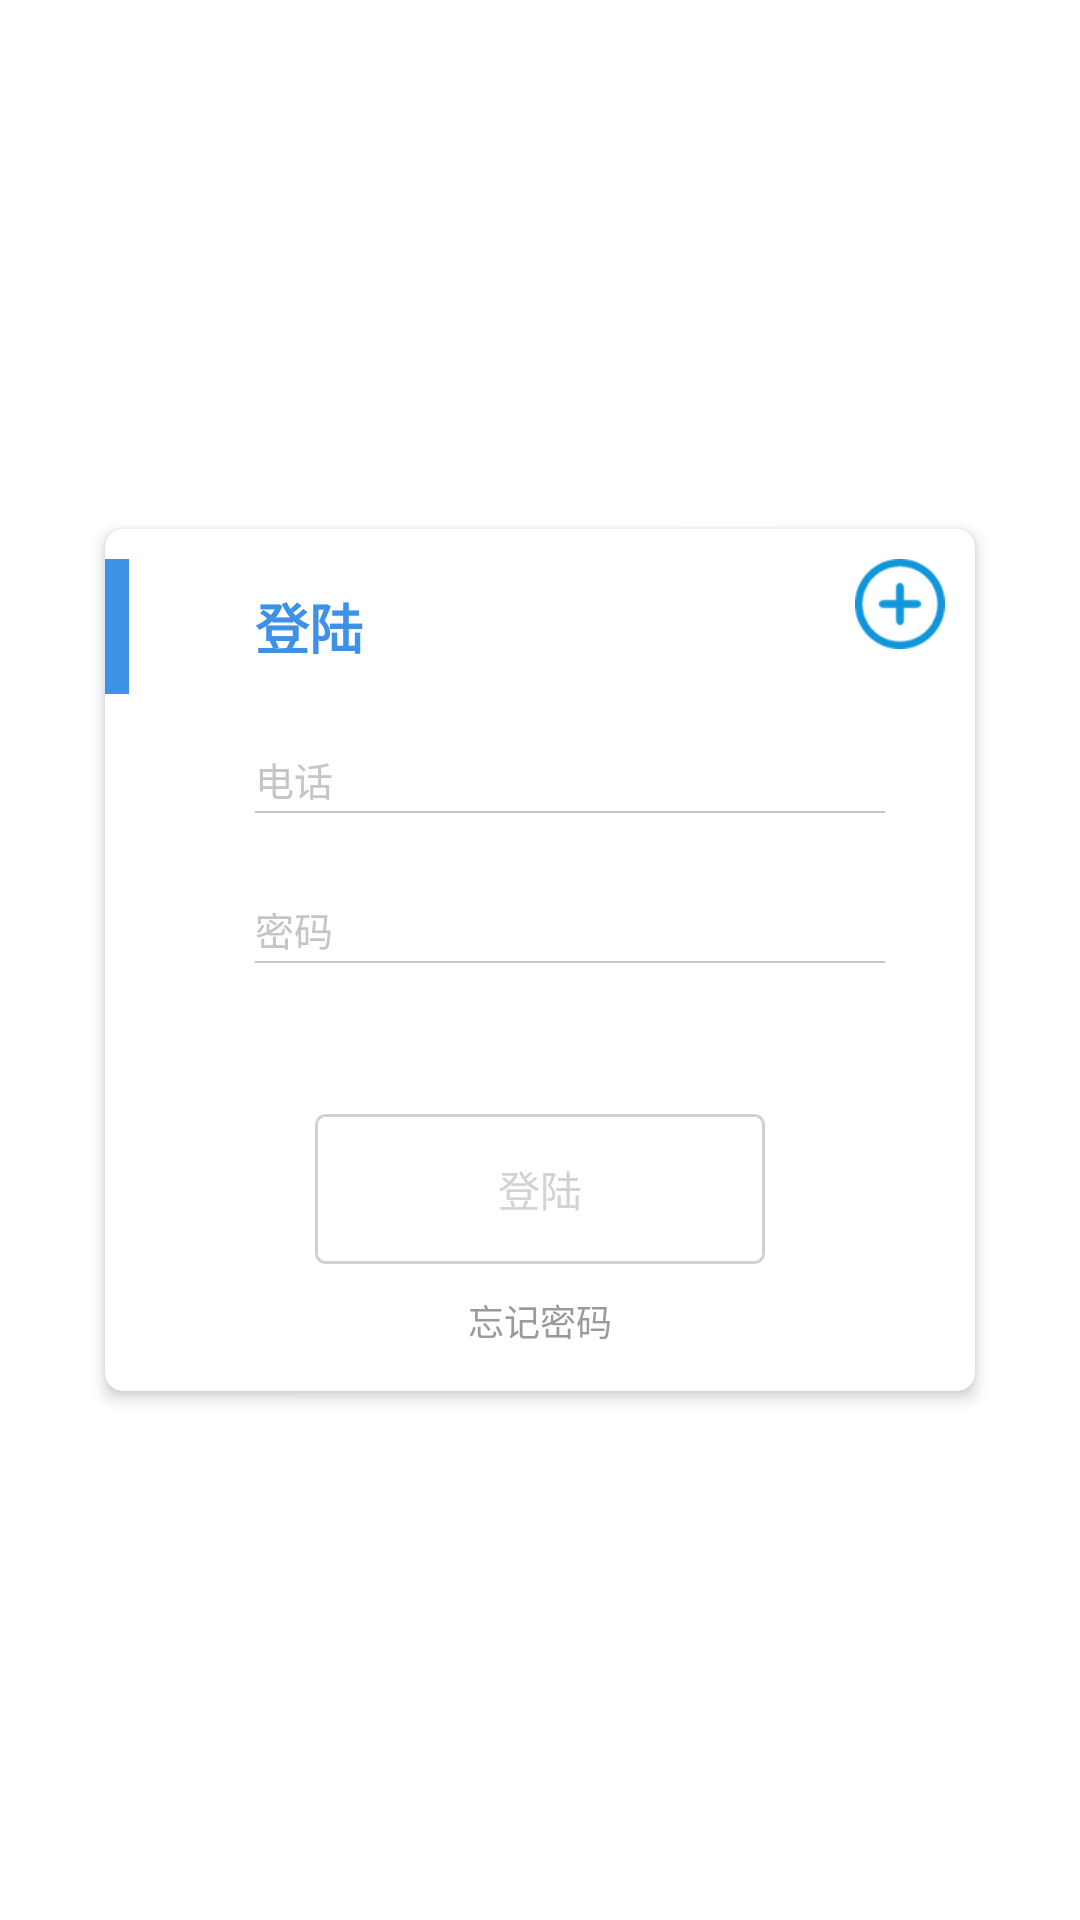

This screen was rendered from an Android layout file. Write that file and the resources it references.
<!-- AndroidManifest.xml: application theme AppTheme -->
<!-- res/layout/activity_youcan_login.xml -->
<?xml version="1.0" encoding="utf-8"?>
<RelativeLayout xmlns:android="http://schemas.android.com/apk/res/android"
    xmlns:app="http://schemas.android.com/apk/res-auto"
    xmlns:tools="http://schemas.android.com/tools"
    android:layout_width="match_parent"
    android:layout_height="match_parent"
    android:background="@color/login_background"
    tools:context=".activity.LoginActivity">

    <android.support.v7.widget.CardView
        android:id="@+id/cv"
        android:layout_width="@dimen/dimen_300"
        android:layout_height="@dimen/dimen_300"
        android:layout_centerInParent="true"
        app:cardBackgroundColor="@color/login_background"
        app:cardCornerRadius="@dimen/dimen_6"
        app:cardElevation="@dimen/dimen_3"
        app:cardUseCompatPadding="true">

        <LinearLayout
            android:layout_width="match_parent"
            android:layout_height="match_parent"
            android:orientation="vertical">


            <RelativeLayout
                android:layout_width="match_parent"
                android:layout_height="@dimen/dimen_45"
                android:layout_marginTop="@dimen/dimen_10">

                <View
                    android:layout_width="@dimen/dimen_8"
                    android:layout_height="match_parent"
                    android:layout_alignParentStart="true"
                    android:background="@color/colorPrimary" />

                <TextView
                    android:layout_width="wrap_content"
                    android:layout_height="wrap_content"
                    android:layout_centerVertical="true"
                    android:layout_marginStart="@dimen/dimen_50"
                    android:text="@string/login"
                    android:textColor="@color/colorAccent"
                    android:textSize="@dimen/font_size_18"
                    android:textStyle="bold" />

                <ImageView
                    android:id="@+id/iv_login_to_register"
                    android:layout_width="@dimen/dimen_30"
                    android:layout_height="@dimen/dimen_30"
                    android:layout_alignParentRight="true"
                    android:layout_marginRight="@dimen/dimen_10"
                    android:src="@drawable/ic_add_account" />

            </RelativeLayout>

            <LinearLayout
                android:layout_width="match_parent"
                android:layout_height="@dimen/dimen_50"
                android:layout_marginTop="@dimen/dimen_10"
                android:orientation="horizontal"
                android:paddingEnd="@dimen/dimen_30"
                android:paddingStart="@dimen/dimen_50">

                <android.support.design.widget.TextInputLayout
                    android:layout_width="match_parent"
                    android:layout_height="wrap_content"
                    android:textColorHint="#c5c5c5">

                    <EditText
                        android:id="@+id/et_user_name"
                        android:layout_width="match_parent"
                        android:layout_height="wrap_content"
                        android:background="@drawable/selector_bg_edit"
                        android:hint="@string/user_phone"
                        android:inputType="textPersonName"
                        android:paddingBottom="2dp"
                        android:textColor="@color/colorAccent"
                        android:textCursorDrawable="@drawable/bg_input_cursor"
                        android:textSize="13sp" />
                </android.support.design.widget.TextInputLayout>

            </LinearLayout>

            <LinearLayout
                android:layout_width="match_parent"
                android:layout_height="50dp"
                android:orientation="horizontal"
                android:paddingEnd="30dp"
                android:paddingStart="50dp">

                <android.support.design.widget.TextInputLayout
                    android:layout_width="match_parent"
                    android:layout_height="wrap_content"
                    android:textColorHint="#c5c5c5">

                    <EditText
                        android:id="@+id/et_password"
                        android:layout_width="match_parent"
                        android:layout_height="wrap_content"
                        android:background="@drawable/selector_bg_edit"
                        android:hint="@string/password"
                        android:inputType="textPassword"
                        android:paddingBottom="2dp"
                        android:textColor="@color/colorAccent"
                        android:textCursorDrawable="@drawable/bg_input_cursor"
                        android:textSize="13dp" />
                </android.support.design.widget.TextInputLayout>
            </LinearLayout>

            <RelativeLayout
                android:layout_width="match_parent"
                android:layout_height="60dp"
                android:layout_marginTop="25dp"
                android:gravity="center">

                <Button
                    android:id="@+id/bt_go"
                    android:layout_width="150dp"
                    android:layout_height="50dp"
                    android:background="@drawable/bt_shape"
                    android:stateListAnimator="@drawable/state_list_animator_z"
                    android:text="@string/go"
                    android:textColor="#d3d3d3" />
            </RelativeLayout>

            <TextView
                android:layout_width="wrap_content"
                android:layout_height="wrap_content"
                android:layout_gravity="center_horizontal"
                android:layout_marginTop="5dp"
                android:text="@string/forget_your_password"
                android:textColor="#9a9a9a"
                android:textSize="12sp" />
        </LinearLayout>
    </android.support.v7.widget.CardView>

</RelativeLayout>
<!-- resources referenced by this layout -->
<resources>
  <color name="colorAccent">#3D92E7</color>
  <color name="colorPrimary">#3D92E7</color>
  <color name="login_background">#fff</color>
  <dimen name="dimen_10">10dp</dimen>
  <dimen name="dimen_3">3dp</dimen>
  <dimen name="dimen_30">30dp</dimen>
  <dimen name="dimen_300">300dp</dimen>
  <dimen name="dimen_45">45dp</dimen>
  <dimen name="dimen_50">50dp</dimen>
  <dimen name="dimen_6">6dp</dimen>
  <dimen name="dimen_8">8dp</dimen>
  <dimen name="font_size_18">18sp</dimen>
  <!-- drawable bg_input_cursor (drawable) -->
  <?xml version="1.0" encoding="utf-8"?>
  <selector xmlns:android="http://schemas.android.com/apk/res/android"
      android:shape="rectangle">
      <size android:width="1dp"/>
      <solid android:color="#ffff00"/>
  
  </selector>
  <!-- drawable bt_shape (drawable) -->
  <?xml version="1.0" encoding="utf-8"?>
  <shape xmlns:android="http://schemas.android.com/apk/res/android">
  
      <corners android:radius="3dp"/>
  
      <stroke android:width="1dp"
          android:color="#d1d1d1"/>
  </shape>
  <!-- drawable ic_add_account: png bitmap (drawable-xxhdpi, 1761 bytes) -->
  <!-- drawable selector_bg_edit (drawable) -->
  <?xml version="1.0" encoding="utf-8"?>
  <selector xmlns:android="http://schemas.android.com/apk/res/android">
      <item android:state_focused="true">
          <layer-list>
              <item
                  android:bottom="1dp"
                  android:left="-2dp"
                  android:right="-2dp"
                  android:top="-2dp">
                  <shape android:shape="rectangle">
                      <stroke
                          android:width="1dp"
                          android:color="@color/colorAccent"/>
                  </shape>
              </item>
          </layer-list>
      </item>
      <item android:state_pressed="true">
          <layer-list>
              <item
                  android:bottom="1dp"
                  android:left="-2dp"
                  android:right="-2dp"
                  android:top="-2dp">
                  <shape android:shape="rectangle">
                      <stroke
                          android:width="1dp"
                          android:color="@color/colorAccent"/>
                  </shape>
              </item>
          </layer-list>
      </item>
      <item >
          <layer-list>
              <item
                  android:bottom="1dp"
                  android:left="-2dp"
                  android:right="-2dp"
                  android:top="-2dp">
                  <shape android:shape="rectangle">
                      <stroke
                          android:width="0.5dp"
                          android:color="#c5c5c5" />
                  </shape>
              </item>
          </layer-list>
      </item>
  </selector>
  <!-- drawable state_list_animator_z (drawable) -->
  <?xml version="1.0" encoding="utf-8"?>
  <selector xmlns:android="http://schemas.android.com/apk/res/android">
  
      <item android:state_pressed="true">
          <set>
              <objectAnimator android:propertyName="rotationX"
                  android:duration="@android:integer/config_shortAnimTime"
                  android:valueTo="180"
                  android:valueType="floatType"/>
  
          </set>
      </item>
      <item android:state_pressed="false">
          <set>
              <objectAnimator android:propertyName="rotationX"
                  android:duration="@android:integer/config_shortAnimTime"
                  android:valueTo="0"
                  android:valueType="floatType"/>
          </set>
      </item>
  </selector>
  <string name="forget_your_password">忘记密码</string>
  <string name="go">登陆</string>
  <string name="login">登陆</string>
  <string name="password">密码</string>
  <string name="user_phone">电话</string>
  <style name="AppTheme" parent="Theme.AppCompat.Light.NoActionBar">
          
          <item name="colorPrimary">@color/colorPrimary</item>
          <item name="colorPrimaryDark">@color/colorPrimaryDark</item>
          <item name="colorAccent">@color/colorAccent</item>
      </style>
  <color name="colorPrimaryDark">#3D92E7</color>
</resources>
